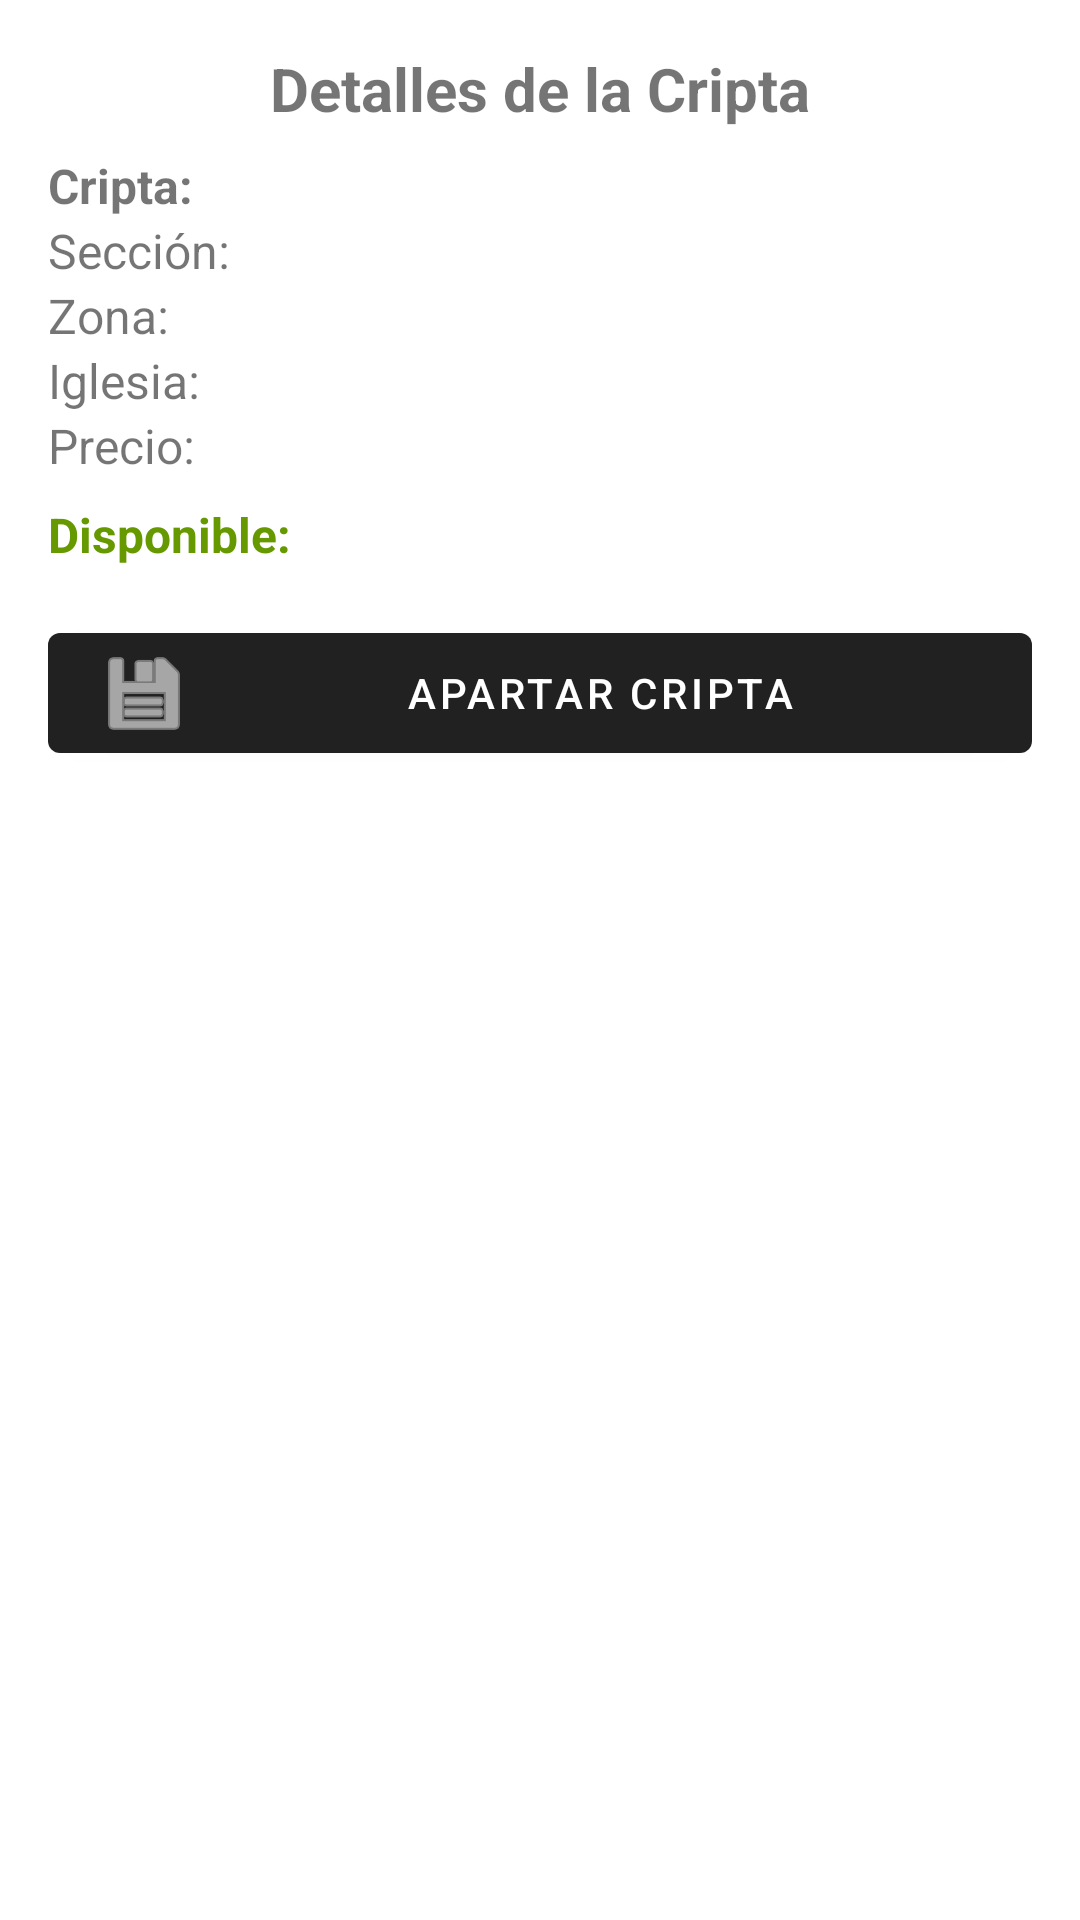

Layout XML and referenced resources for this Android screen:
<!-- AndroidManifest.xml: application theme Theme.CtiptasAPP -->
<!-- res/layout/bottomsheet_detalle_cripta.xml -->
<?xml version="1.0" encoding="utf-8"?>
<LinearLayout xmlns:android="http://schemas.android.com/apk/res/android"
    xmlns:app="http://schemas.android.com/apk/res-auto"
    android:layout_width="match_parent"
    android:layout_height="wrap_content"
    xmlns:tools="http://schemas.android.com/tools"
    android:orientation="vertical"
    android:background="@color/white"
    android:padding="16dp">

    
    <com.google.android.material.textview.MaterialTextView
        android:id="@+id/txtTituloCripta"
        android:layout_width="match_parent"
        android:layout_height="wrap_content"
        android:text="Detalles de la Cripta"
        android:textSize="20sp"
        android:textStyle="bold"
        android:gravity="center"
        android:paddingBottom="8dp"/>

    
    <com.google.android.material.textview.MaterialTextView
        android:id="@+id/txtCripta"
        android:layout_width="match_parent"
        android:layout_height="wrap_content"
        android:text="Cripta: "
        android:textSize="16sp"
        android:textStyle="bold"/>

    <com.google.android.material.textview.MaterialTextView
        android:id="@+id/txtSeccion"
        android:layout_width="match_parent"
        android:layout_height="wrap_content"
        android:text="Sección: "
        android:textSize="16sp"/>

    <com.google.android.material.textview.MaterialTextView
        android:id="@+id/txtZona"
        android:layout_width="match_parent"
        android:layout_height="wrap_content"
        android:text="Zona: "
        android:textSize="16sp"/>

    <com.google.android.material.textview.MaterialTextView
        android:id="@+id/txtIglesia"
        android:layout_width="match_parent"
        android:layout_height="wrap_content"
        android:text="Iglesia: "
        android:textSize="16sp"/>

    <com.google.android.material.textview.MaterialTextView
        android:id="@+id/txtUbicacion"
        android:layout_width="match_parent"
        android:layout_height="wrap_content"
        android:text="Precio: "
        android:textSize="16sp"/>

    <com.google.android.material.textview.MaterialTextView
        android:id="@+id/txtDisponibilidad"
        android:layout_width="match_parent"
        android:layout_height="wrap_content"
        android:text="Disponible: "
        android:textSize="16sp"
        android:textStyle="bold"
        android:paddingTop="8dp"
        android:textColor="@android:color/holo_green_dark"/>

    
    <com.google.android.material.button.MaterialButton
        android:id="@+id/btnComprarCripta"
        android:layout_width="match_parent"
        android:layout_height="wrap_content"
        android:text="Apartar Cripta"
        android:layout_marginTop="16dp"
        app:icon="@android:drawable/ic_menu_save"/>

    <ProgressBar
        android:id="@+id/progressBar"
        android:layout_gravity="center"
        android:layout_width="wrap_content"
        android:layout_height="wrap_content"
        android:layout_marginTop="16dp"
        android:visibility="gone"
        tools:visibility="visible"/>
</LinearLayout>
<!-- resources referenced by this layout -->
<resources>
  <color name="white">#FFFFFFFF</color>
  <style name="Theme.CtiptasAPP" parent="Theme.MaterialComponents.DayNight.DarkActionBar">
          <item name="android:windowBackground">@android:color/black</item>
          <item name="android:statusBarColor">@android:color/black</item>
          <item name="android:windowLightStatusBar" tools:targetApi="m">false</item>
      </style>
</resources>
